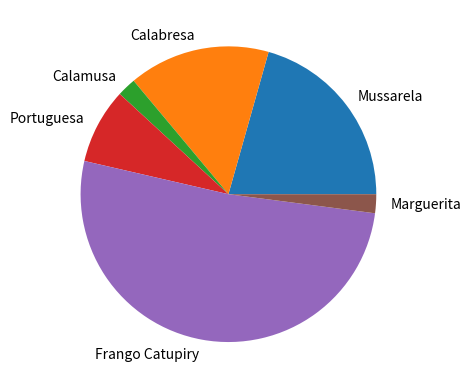

This chart was generated by the following Python code:
import matplotlib.pyplot as plt

sabores = ["Mussarela", "Calabresa","Calamusa", "Portuguesa", "Frango Catupiry", "Marguerita"]
consumo = [20,15,2,8,50,2]

plt.pie(consumo, labels=sabores)
plt.show()